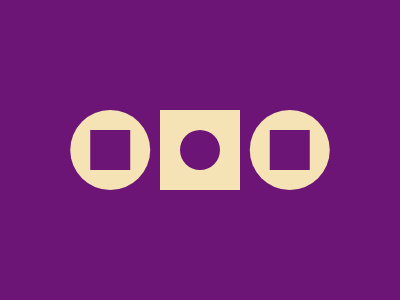

Write the HTML and CSS that draws this image.

<!-- Version 1 -->
<style>&{margin:110 160;background:#6D1477;color:F5E3B5;border-radius:1in}*{*{margin:20;color:6D1477;--t:0 0 0 5vw#F5E3B5}box-shadow:-95q 0,95q 0,var(--t,inset 0 0 0 5vw
</style>
